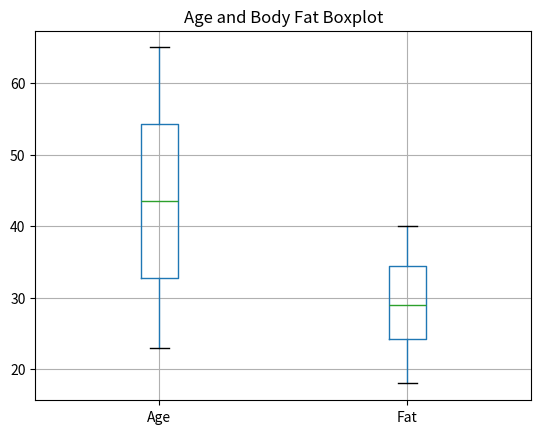
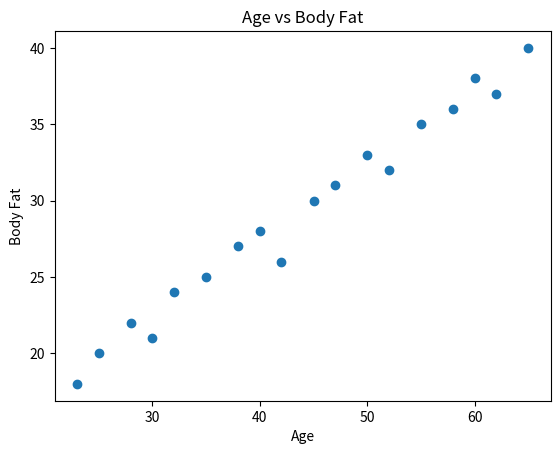
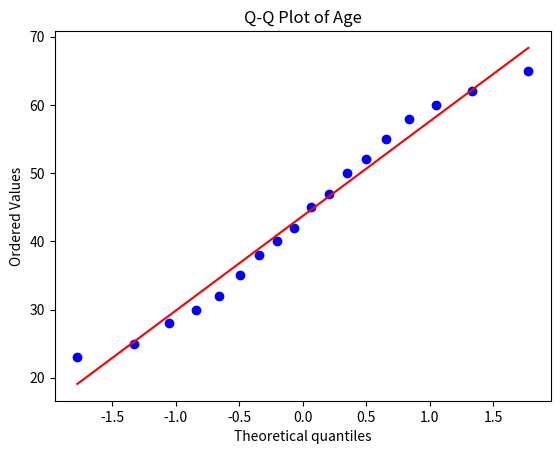
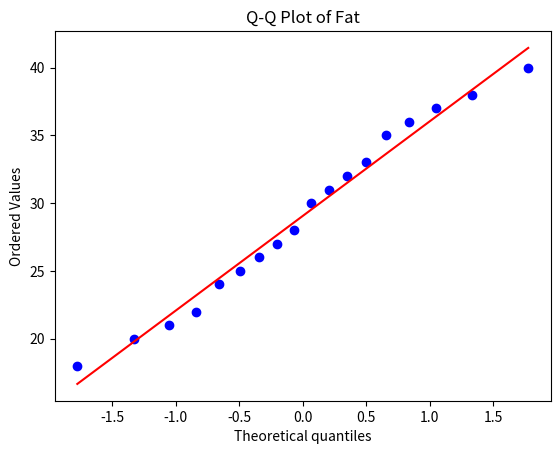

Write the Python code that produced these figures, in order.
import pandas as pd
import matplotlib.pyplot as plt
from scipy import stats

data = {
    'Age': [23,25,28,30,32,35,38,40,42,
            45,47,50,52,55,58,60,62,65],
    'Fat': [18,20,22,21,24,25,27,28,26,
            30,31,33,32,35,36,38,37,40]
}

df = pd.DataFrame(data)

print("Mean:\n", df.mean())
print("Median:\n", df.median())
print("Standard Deviation:\n", df.std())

df.boxplot()
plt.title('Age and Body Fat Boxplot')
plt.show()

plt.scatter(df['Age'], df['Fat'])
plt.xlabel('Age')
plt.ylabel('Body Fat')
plt.title('Age vs Body Fat')
plt.show()

stats.probplot(df['Age'], dist='norm', plot=plt)
plt.title('Q-Q Plot of Age')
plt.show()

stats.probplot(df['Fat'], dist='norm', plot=plt)
plt.title('Q-Q Plot of Fat')
plt.show()
